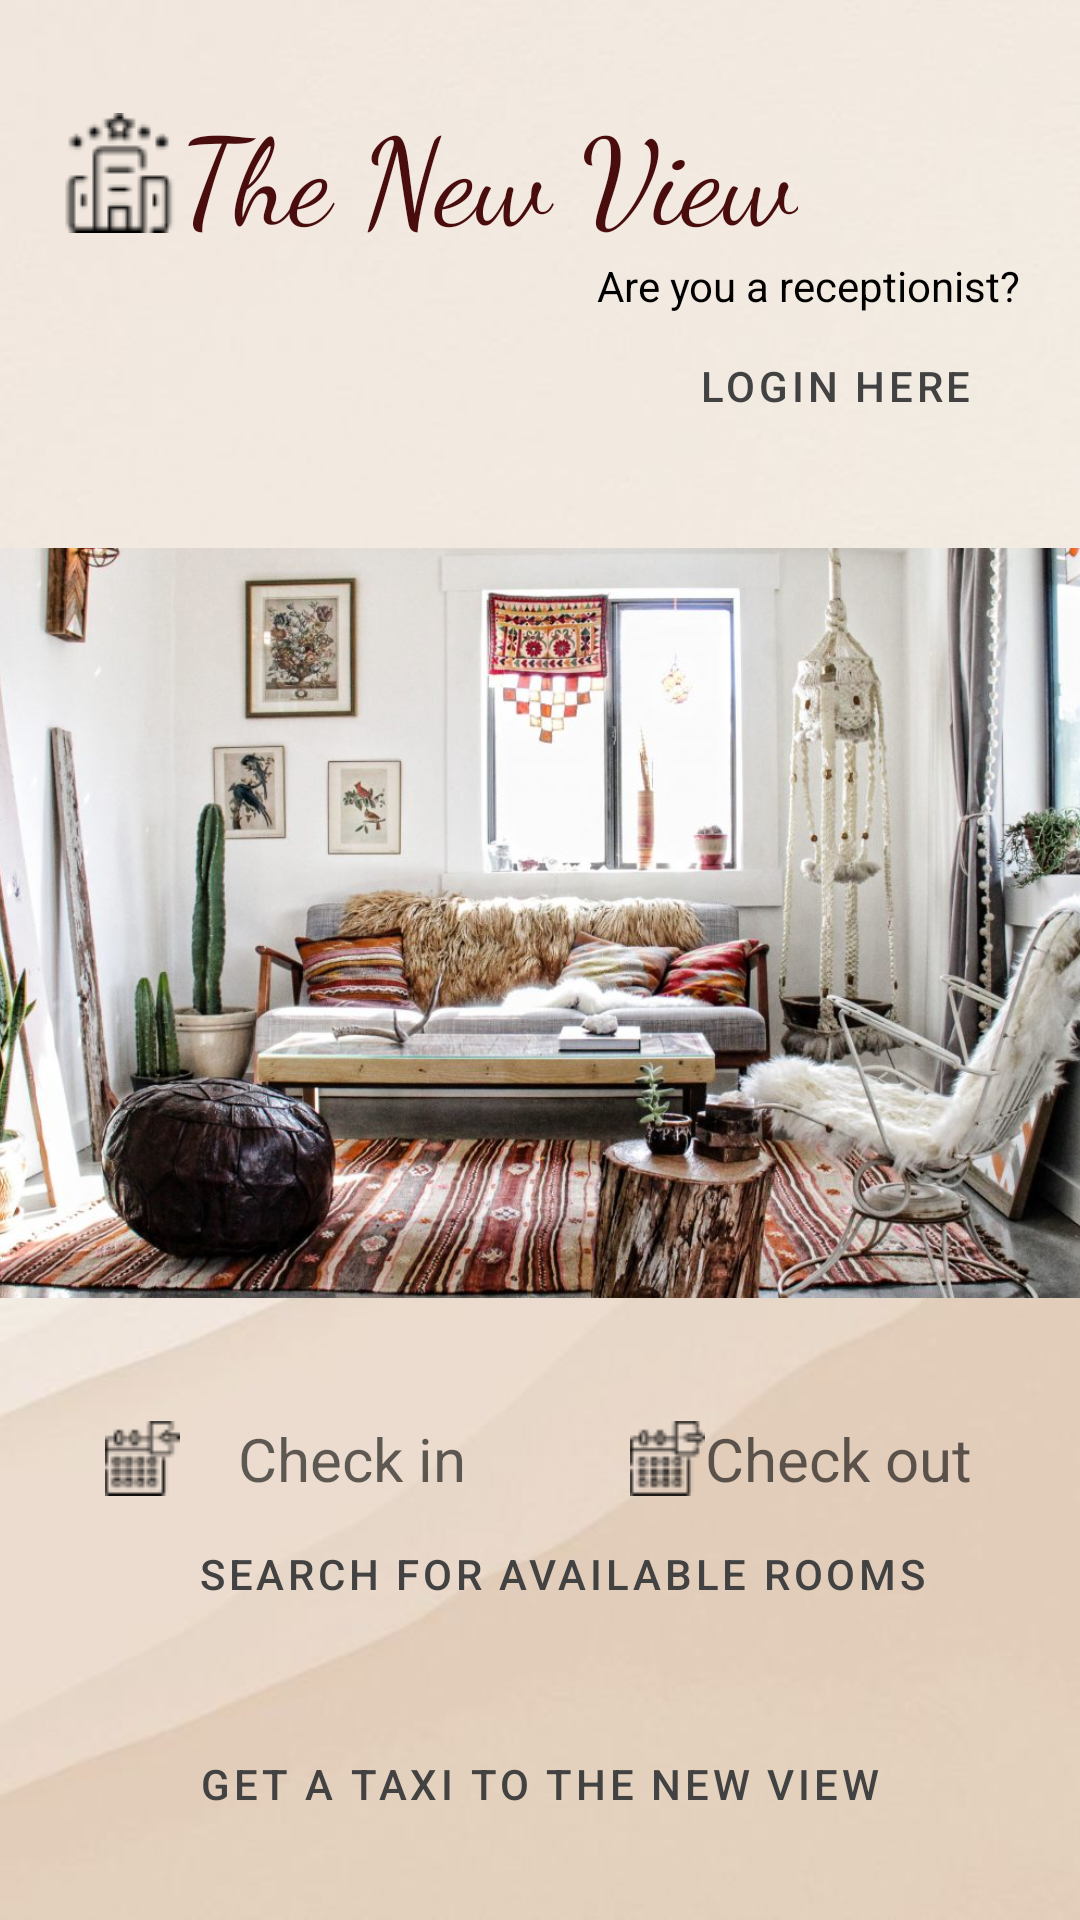

Produce the Android XML layout that renders to this screen, including the resource entries it uses.
<!-- AndroidManifest.xml: application theme Theme.Finalfinaaaal -->
<!-- res/layout/activity_main.xml -->
<?xml version="1.0" encoding="utf-8"?>
<androidx.appcompat.widget.LinearLayoutCompat
    xmlns:android="http://schemas.android.com/apk/res/android"
    xmlns:app="http://schemas.android.com/apk/res-auto"
    xmlns:tools="http://schemas.android.com/tools"
    android:layout_width="match_parent"
    android:layout_height="match_parent"
    android:orientation="vertical"
    android:background="@drawable/main"
    tools:context=".MainActivity">

    <TextView
        android:layout_width="wrap_content"
        android:layout_height="wrap_content"
        android:layout_gravity="start"
        android:layout_marginStart="20dp"
        android:layout_marginTop="30dp"
        android:drawableStart="@drawable/logo"
        android:fontFamily="cursive"
        android:text="The New View"
        android:textColor="#4A0D0D"
        android:textSize="40sp"
        app:layout_constraintBottom_toBottomOf="parent"
        app:layout_constraintHorizontal_bias="0.535"
        app:layout_constraintLeft_toLeftOf="parent"
        app:layout_constraintRight_toRightOf="parent"
        app:layout_constraintStart_toStartOf="parent"
        app:layout_constraintTop_toTopOf="parent"
        app:layout_constraintVertical_bias="0.058" />

    <TextView
        android:id="@+id/label1"
        android:layout_width="wrap_content"
        android:layout_height="wrap_content"
        android:layout_alignParentEnd="true"
        android:layout_gravity="top|end"
        android:layout_marginEnd="20dp"
        android:text="Are you a receptionist?"
        android:textColor="@color/black" />

    <Button
        style="?attr/materialButtonOutlinedStyle"
        android:layout_width="wrap_content"
        android:layout_height="wrap_content"
        android:layout_below="@id/label1"
        android:layout_alignParentEnd="true"
        android:layout_gravity="end"
        android:onClick="logInMainPageOnClick"
        android:layout_marginEnd="20dp"
        android:text="login here"
        android:textColor="@color/cardview_dark_background"
        app:rippleColor="#2B0606" />


    
    
    
    
    
    
    
    
    
    
    

    <ImageView
        android:id="@+id/slideshow"
        android:layout_width="match_parent"
        android:layout_height="250dp"
        android:layout_alignParentLeft="false"
        android:layout_alignParentEnd="false"
        android:layout_marginTop="30dp"
        android:scaleType="centerCrop"
        android:src="@drawable/anim_slideshow" />


    
    
    
    
    
    
    
    
    
    
    

    <RelativeLayout
        android:layout_width="match_parent"
        android:layout_height="match_parent"
        android:layout_marginTop="20dp"
        android:gravity="center"
        android:orientation="horizontal"
        android:paddingBottom="0dp">


        <TextView
            android:id="@+id/inDate"
            android:layout_width="140dp"
            android:layout_height="wrap_content"
            android:layout_alignParentLeft="true"
            android:layout_gravity="center"
            android:layout_marginLeft="25dp"
            android:hint="Check in"
            android:textAlignment="center"
            android:textColor="#4A0D0D"
            android:textSize="20sp"
            app:drawableStartCompat="@drawable/checkin"
            tools:ignore="MissingConstraints"
            tools:layout_editor_absoluteX="117dp"
            tools:layout_editor_absoluteY="218dp" />

        <TextView
            android:id="@+id/outDate"
            android:layout_width="140dp"
            android:layout_height="wrap_content"
            android:layout_alignStart="@id/inDate"
            android:layout_alignParentStart="true"
            android:layout_alignParentRight="true"
            android:layout_gravity="start"
            android:layout_marginStart="200dp"
            android:layout_marginRight="63dp"
            android:drawableStart="@drawable/checkout"
            android:hint="Check out"
            android:textColor="#4A0D0D"
            android:textSize="20dp"
            tools:ignore="MissingConstraints"
            tools:layout_editor_absoluteX="117dp"
            tools:layout_editor_absoluteY="218dp" />


        <Button
            style="?attr/materialButtonOutlinedStyle"
            android:id="@+id/searchBtn"
            android:layout_width="wrap_content"
            android:layout_height="50dp"
            android:layout_below="@id/inDate"
            android:layout_marginStart="40dp"
            android:layout_marginEnd="20dp"
            android:text="Search for available rooms"
            android:onClick="searchForRoomsOnClick"
            android:textColor="@color/cardview_dark_background"
            app:rippleColor="#2B0606" />


        <Button
            style="?attr/materialButtonOutlinedStyle"
            android:id="@+id/taxibtn"
            android:layout_width="wrap_content"
            android:layout_height="50dp"
            android:layout_below="@id/searchBtn"
            android:layout_marginStart="40dp"
            android:layout_marginTop="20dp"
            android:layout_marginEnd="20dp"
            android:onClick="getTaxtOnClick"
            android:text="Get A TAXI To The New View"
            android:textColor="@color/cardview_dark_background"
            app:rippleColor="#2B0606"
             />


    </RelativeLayout>


</androidx.appcompat.widget.LinearLayoutCompat>
<!-- resources referenced by this layout -->
<resources>
  <!-- drawable anim_slideshow (drawable) -->
  <?xml version="1.0" encoding="utf-8"?>
  <animation-list xmlns:android="http://schemas.android.com/apk/res/android">
  
  
      <item
          android:duration="4000"
          android:drawable="@drawable/s1"
          >
      </item>
  
      <item
          android:duration="4000"
          android:drawable="@drawable/s2"
          >
      </item>
  
      <item
          android:duration="4000"
          android:drawable="@drawable/s3"
          >
      </item>
  
  
  </animation-list>
  <!-- drawable checkin: png bitmap (drawable, 1184 bytes) -->
  <!-- drawable checkout: png bitmap (drawable, 1174 bytes) -->
  <!-- drawable logo: png bitmap (drawable, 1353 bytes) -->
  <!-- drawable main: jpg bitmap (drawable, 10778 bytes) -->
  <style name="Theme.Finalfinaaaal" parent="Theme.MaterialComponents.DayNight.DarkActionBar">
          
          <item name="colorPrimary">@color/purple_500</item>
          <item name="colorPrimaryVariant">@color/purple_700</item>
          <item name="colorOnPrimary">@color/white</item>
          
          <item name="colorSecondary">@color/teal_200</item>
          <item name="colorSecondaryVariant">@color/teal_700</item>
          <item name="colorOnSecondary">@color/black</item>
          
          <item name="android:statusBarColor" tools:targetApi="l">?attr/colorPrimaryVariant</item>
          
      </style>
  <!-- drawable s1: jpeg bitmap (drawable, 204986 bytes) -->
  <!-- drawable s2: jpg bitmap (drawable, 86996 bytes) -->
  <!-- drawable s3: jpg bitmap (drawable, 343980 bytes) -->
  <!-- not gathered from this repository: default colours our renderer supplied (Android Studio template values) -->
  <color name="purple_500">#FF6200EE</color>
  <color name="purple_700">#FF3700B3</color>
  <color name="teal_200">#FF03DAC5</color>
  <color name="teal_700">#FF018786</color>
  <color name="black">#FF000000</color>
  <color name="white">#FFFFFFFF</color>
</resources>
